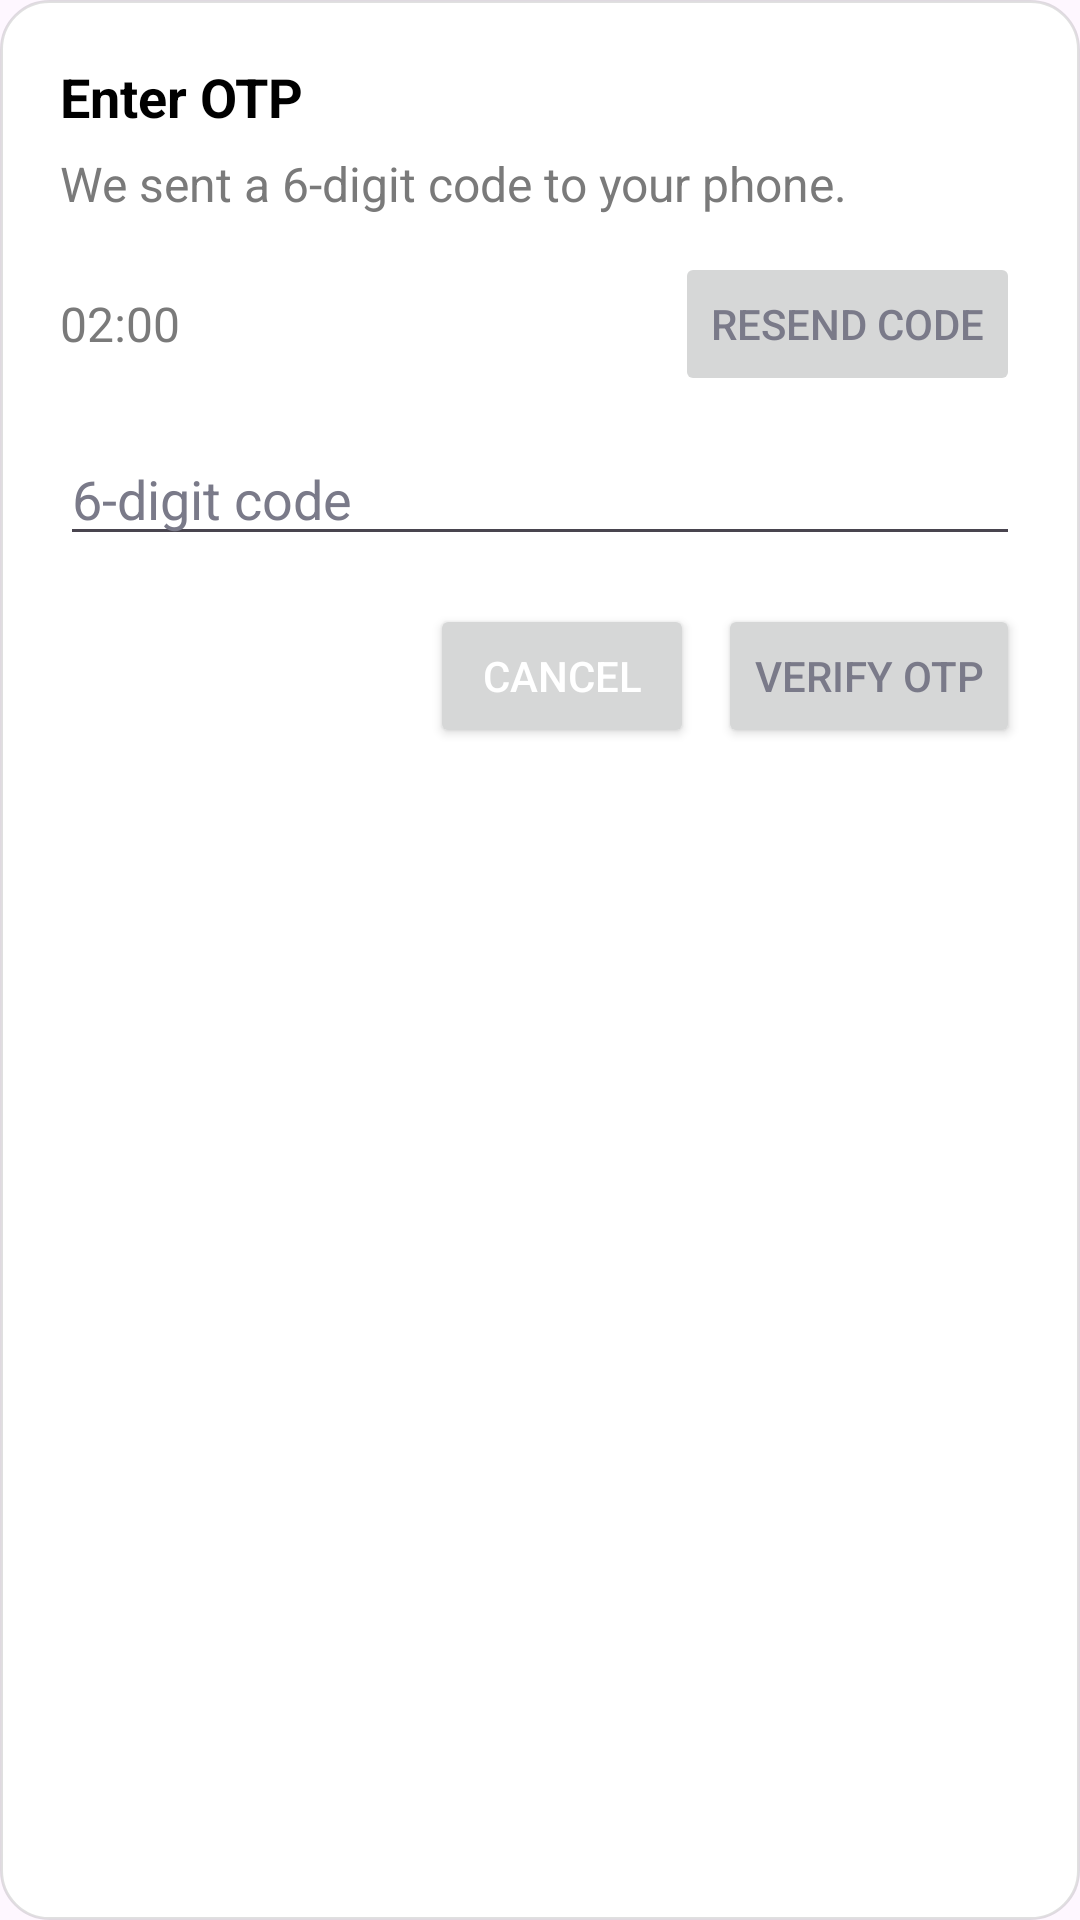

The Android layout XML behind this screen, and the referenced resources:
<!-- AndroidManifest.xml: application theme Theme.Cyn -->
<!-- res/layout/dialog_otp.xml -->
<?xml version="1.0" encoding="utf-8"?>
<LinearLayout
    xmlns:android="http://schemas.android.com/apk/res/android"
    android:id="@+id/otpRoot"
    android:layout_width="match_parent"
    android:layout_height="wrap_content"
    android:orientation="vertical"
    android:padding="20dp"
    android:background="@drawable/bg_dialog_rounded">

    <TextView
        android:id="@+id/textOtpTitle"
        android:layout_width="match_parent"
        android:layout_height="wrap_content"
        android:text="Enter OTP"
        android:textStyle="bold"
        android:textSize="18sp"
        android:textColor="#000000" />

    <TextView
        android:id="@+id/textOtpHint"
        android:layout_width="match_parent"
        android:layout_height="wrap_content"
        android:text="We sent a 6-digit code to your phone."
        android:layout_marginTop="6dp"
        android:textColor="#7A7A7A" />

    
    <LinearLayout
        android:id="@+id/resendRow"
        android:layout_width="match_parent"
        android:layout_height="wrap_content"
        android:orientation="horizontal"
        android:layout_marginTop="12dp"
        android:gravity="center_vertical">

        <TextView
            android:id="@+id/textOtpTimer"
            android:layout_width="0dp"
            android:layout_height="wrap_content"
            android:layout_weight="1"
            android:text="02:00"
            android:textColor="#7A7A7A" />

        <Button
            android:id="@+id/btnResendOtp"
            android:layout_width="wrap_content"
            android:layout_height="wrap_content"
            android:text="Resend code"
            android:textColor="@color/on_surface_variant"
            android:enabled="false" />
    </LinearLayout>

    <EditText
        android:id="@+id/inputOtp"
        android:layout_width="match_parent"
        android:layout_height="wrap_content"
        android:layout_marginTop="12dp"
        android:inputType="number"
        android:maxLength="6"
        android:hint="6-digit code"
        android:importantForAutofill="yes"
        android:autofillHints="oneTimeCode"
        android:ems="6" />

    <TextView
        android:id="@+id/textOtpError"
        android:layout_width="match_parent"
        android:layout_height="wrap_content"
        android:textColor="#D32F2F"
        android:text=""
        android:visibility="gone"
        android:layout_marginTop="4dp" />

    <LinearLayout
        android:layout_width="match_parent"
        android:layout_height="wrap_content"
        android:orientation="horizontal"
        android:gravity="end"
        android:layout_marginTop="16dp">

        <Button
            android:id="@+id/btnCancelOtp"
            android:layout_width="wrap_content"
            android:layout_height="wrap_content"
            android:textColor="@color/white"
            android:text="Cancel" />

        <Space
            android:layout_width="8dp"
            android:layout_height="0dp" />

        <Button
            android:id="@+id/btnVerifyOtp"
            android:layout_width="wrap_content"
            android:layout_height="wrap_content"
            android:textColor="@color/on_surface_variant"
            android:text="Verify OTP" />
    </LinearLayout>
</LinearLayout>
<!-- resources referenced by this layout -->
<resources>
  <color name="on_surface_variant">#7A7A89</color>
  <color name="white">#FFFFFFFF</color>
  <!-- drawable bg_dialog_rounded (drawable) -->
  <?xml version="1.0" encoding="utf-8"?>
  <shape xmlns:android="http://schemas.android.com/apk/res/android">
      <solid android:color="@android:color/white" />
      <corners android:radius="16dp" />
      <stroke
          android:width="1dp"
          android:color="#1F000000" />
  </shape>
  <style name="Theme.Cyn" parent="Theme.Material3.Light.NoActionBar">
          <item name="colorPrimary">@color/black</item>
          <item name="colorOnPrimary">@color/black</item>
  
          <item name="android:statusBarColor">?attr/colorPrimary</item>
          <item name="android:windowLightStatusBar">true</item>
  
          <item name="editTextStyle">@style/Widget.Cyn.EditText</item>
          <item name="android:editTextStyle">@style/Widget.Cyn.EditText</item>
  
          <item name="android:textViewStyle">@style/Widget.Cyn.TextView</item>
  
      </style>
  <color name="black">#FF000000</color>
  <style name="Widget.Cyn.EditText" parent="Widget.AppCompat.EditText">
          <item name="android:textColor">@color/on_surface</item>
          <item name="android:textColorHint">@color/on_surface_variant</item>
      </style>
  <style name="Widget.Cyn.TextView" parent="Widget.AppCompat.TextView">
          <item name="android:textColor">@color/on_surface</item>
          <item name="android:textSize">@dimen/font_16</item>
          <item name="android:fontFamily">sans-serif</item>
      </style>
  <color name="on_surface">#0F0F12</color>
  <dimen name="font_16">16sp</dimen>
</resources>
